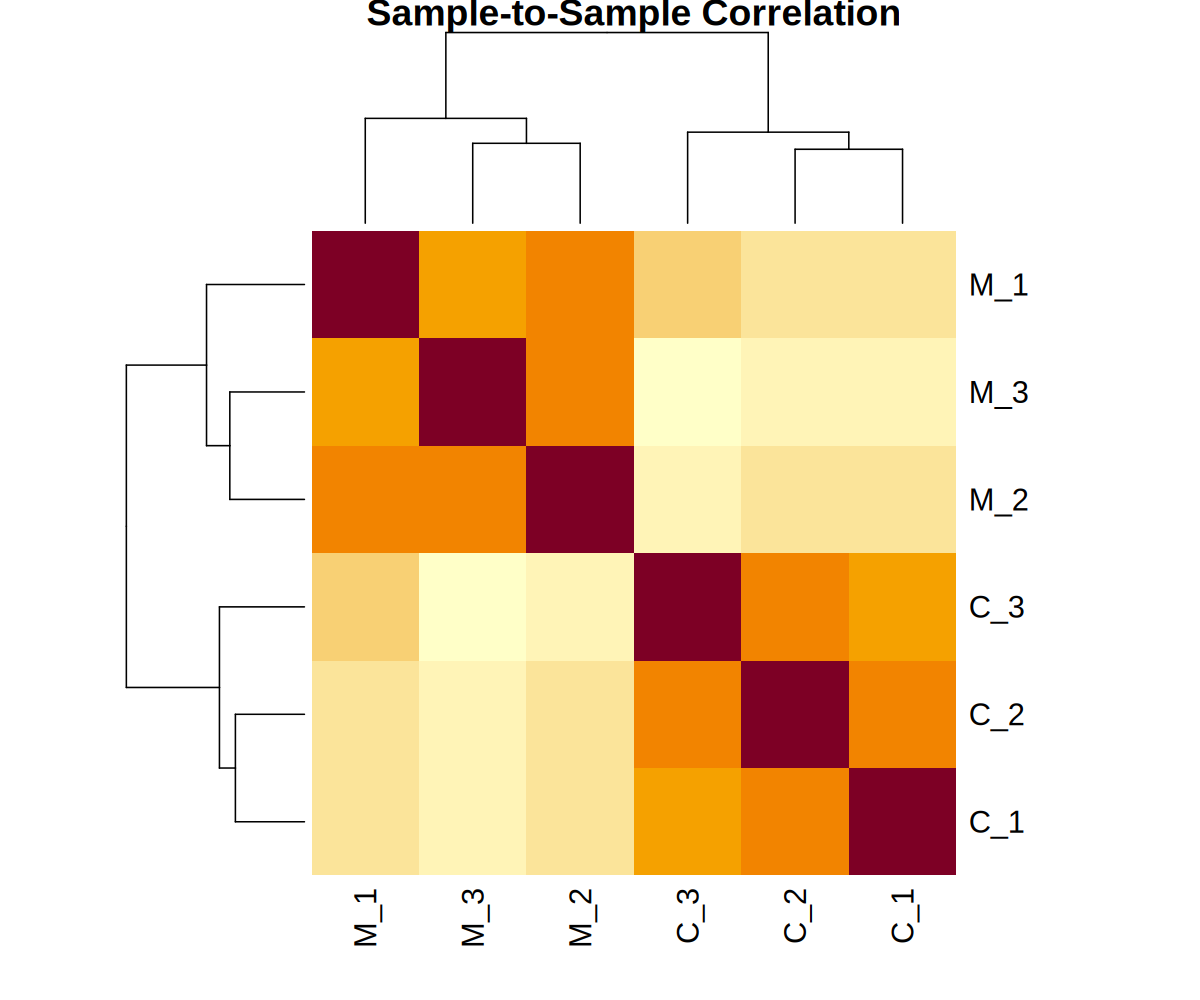

The data file committed next to this chart (first rows):
, C_1, C_2, C_3, M_1, M_2, M_3
C_1, 1, 0.9931, 0.9917, 0.9879, 0.9875, 0.9862
C_2, 0.9931, 1, 0.9928, 0.9879, 0.9867, 0.9857
C_3, 0.9917, 0.9928, 1, 0.9889, 0.9863, 0.984
M_1, 0.9879, 0.9879, 0.9889, 1, 0.9923, 0.991
M_2, 0.9875, 0.9867, 0.9863, 0.9923, 1, 0.9928
M_3, 0.9862, 0.9857, 0.984, 0.991, 0.9928, 1
